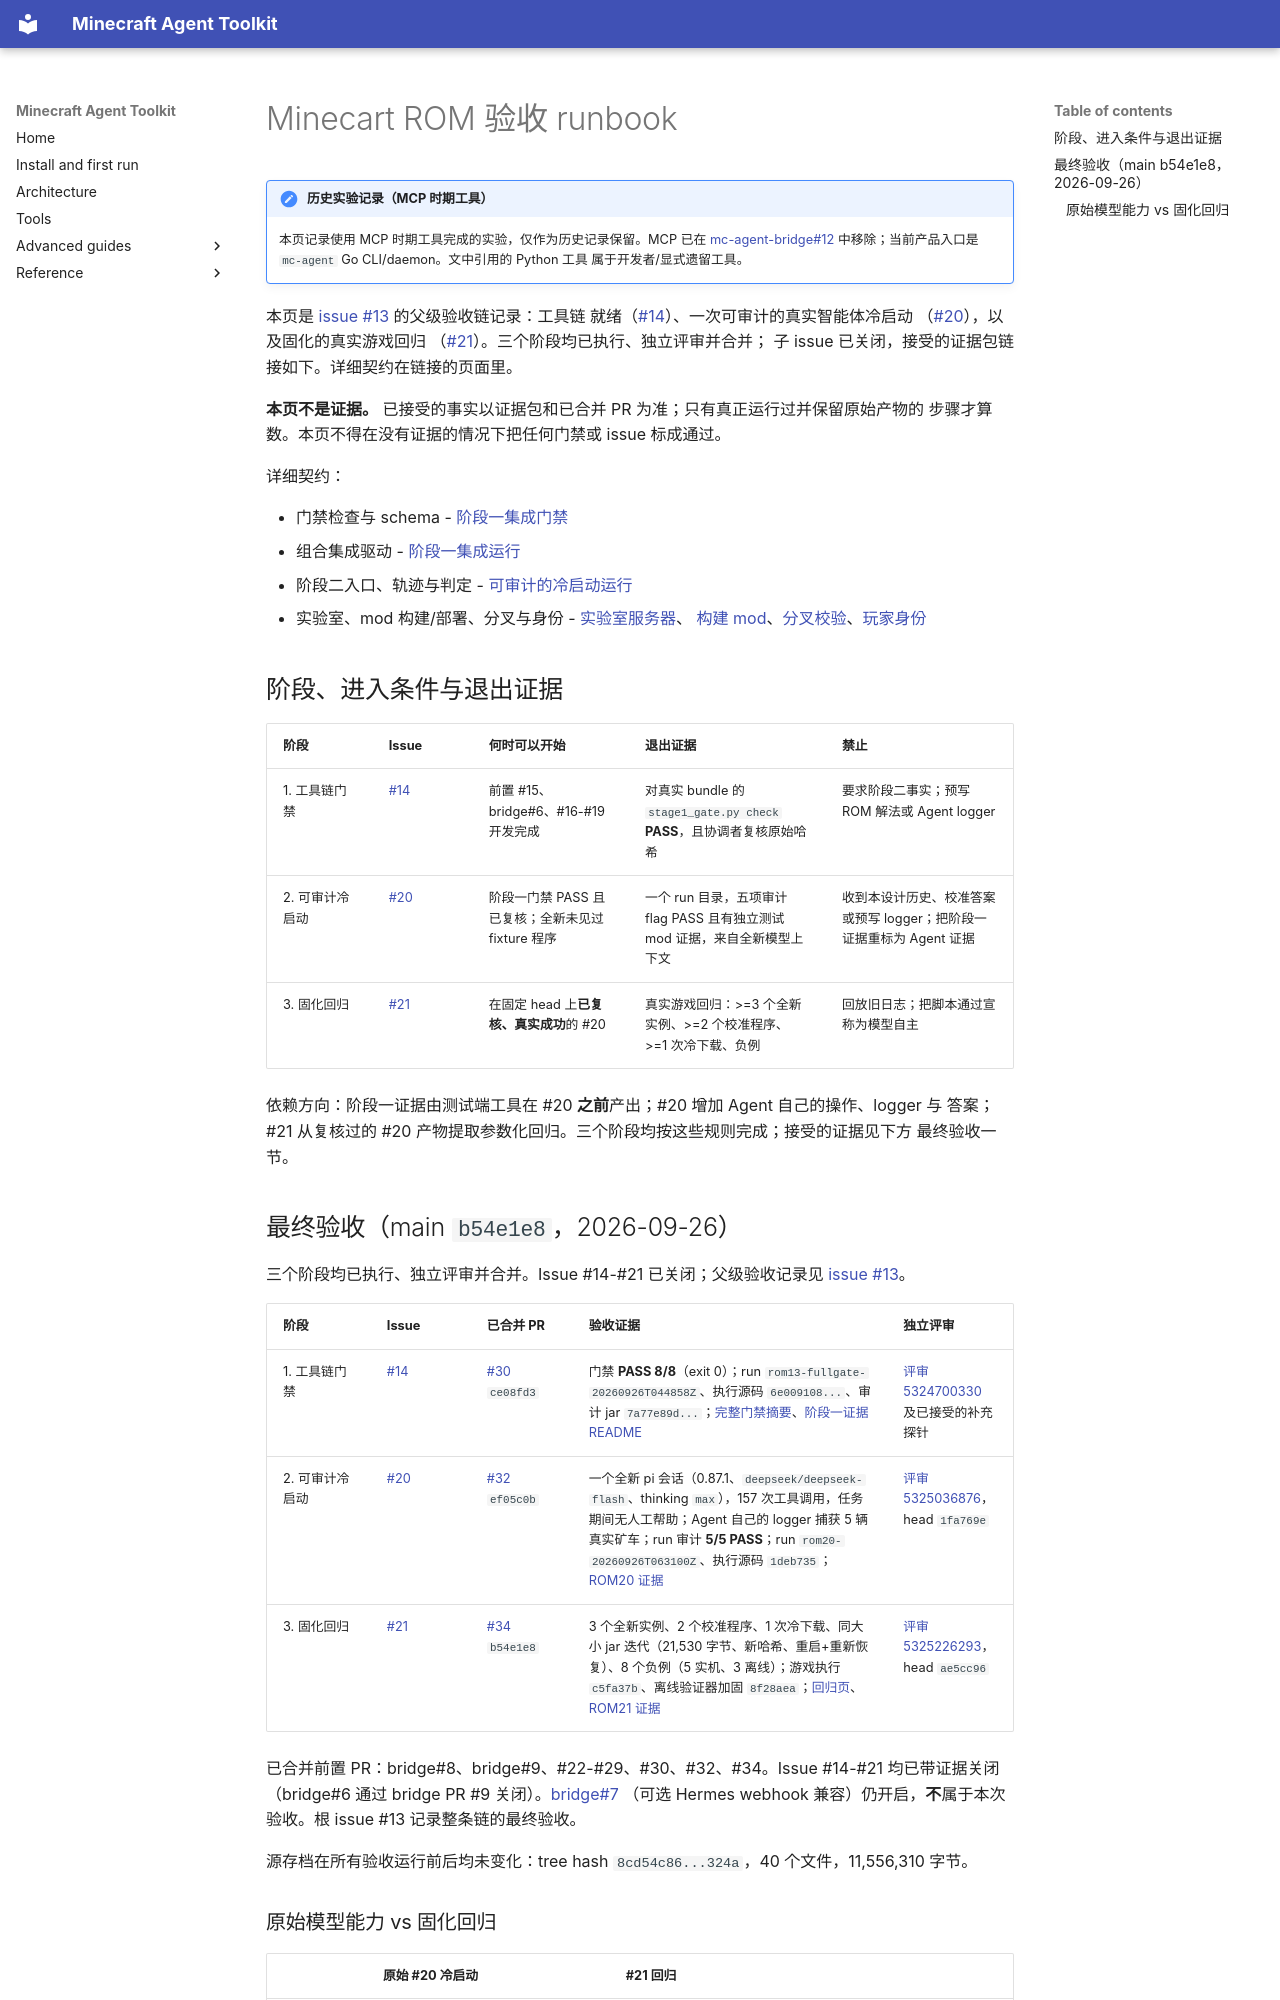

repository: guajun/mc-agent · page: zh/minecart-rom-runbook/index.html · generator: mkdocs

# Minecart ROM 验收 runbook

!!! note "历史实验记录（MCP 时期工具）"
    本页记录使用 MCP 时期工具完成的实验，仅作为历史记录保留。MCP 已在
    [mc-agent-bridge#12](https://github.com/guajun/mc-agent-bridge/issues/12)
    中移除；当前产品入口是 `mc-agent` Go CLI/daemon。文中引用的 Python 工具
    属于开发者/显式遗留工具。

本页是 [issue #13](https://github.com/guajun/mc-agent/issues/13) 的父级验收链记录：工具链
就绪（[#14](https://github.com/guajun/mc-agent/issues/14)）、一次可审计的真实智能体冷启动
（[#20](https://github.com/guajun/mc-agent/issues/20)），以及固化的真实游戏回归
（[#21](https://github.com/guajun/mc-agent/issues/21)）。三个阶段均已执行、独立评审并合并；
子 issue 已关闭，接受的证据包链接如下。详细契约在链接的页面里。

**本页不是证据。** 已接受的事实以证据包和已合并 PR 为准；只有真正运行过并保留原始产物的
步骤才算数。本页不得在没有证据的情况下把任何门禁或 issue 标成通过。

详细契约：

* 门禁检查与 schema - [阶段一集成门禁](stage1-gate.md)
* 组合集成驱动 - [阶段一集成运行](stage1-integration.md)
* 阶段二入口、轨迹与判定 - [可审计的冷启动运行](coldstart-protocol.md)
* 实验室、mod 构建/部署、分叉与身份 - [实验室服务器](lab-server.md)、
  [构建 mod](mod-building.md)、[分叉校验](fork-verify.md)、[玩家身份](player-identity.md)

## 阶段、进入条件与退出证据

| 阶段 | Issue | 何时可以开始 | 退出证据 | 禁止 |
| --- | --- | --- | --- | --- |
| 1. 工具链门禁 | [#14](https://github.com/guajun/mc-agent/issues/14) | 前置 #15、bridge#6、#16-#19 开发完成 | 对真实 bundle 的 `stage1_gate.py check` **PASS**，且协调者复核原始哈希 | 要求阶段二事实；预写 ROM 解法或 Agent logger |
| 2. 可审计冷启动 | [#20](https://github.com/guajun/mc-agent/issues/20) | 阶段一门禁 PASS 且已复核；全新未见过 fixture 程序 | 一个 run 目录，五项审计 flag PASS 且有独立测试 mod 证据，来自全新模型上下文 | 收到本设计历史、校准答案或预写 logger；把阶段一证据重标为 Agent 证据 |
| 3. 固化回归 | [#21](https://github.com/guajun/mc-agent/issues/21) | 在固定 head 上**已复核、真实成功**的 #20 | 真实游戏回归：>=3 个全新实例、>=2 个校准程序、>=1 次冷下载、负例 | 回放旧日志；把脚本通过宣称为模型自主 |

依赖方向：阶段一证据由测试端工具在 #20 **之前**产出；#20 增加 Agent 自己的操作、logger 与
答案；#21 从复核过的 #20 产物提取参数化回归。三个阶段均按这些规则完成；接受的证据见下方
最终验收一节。
